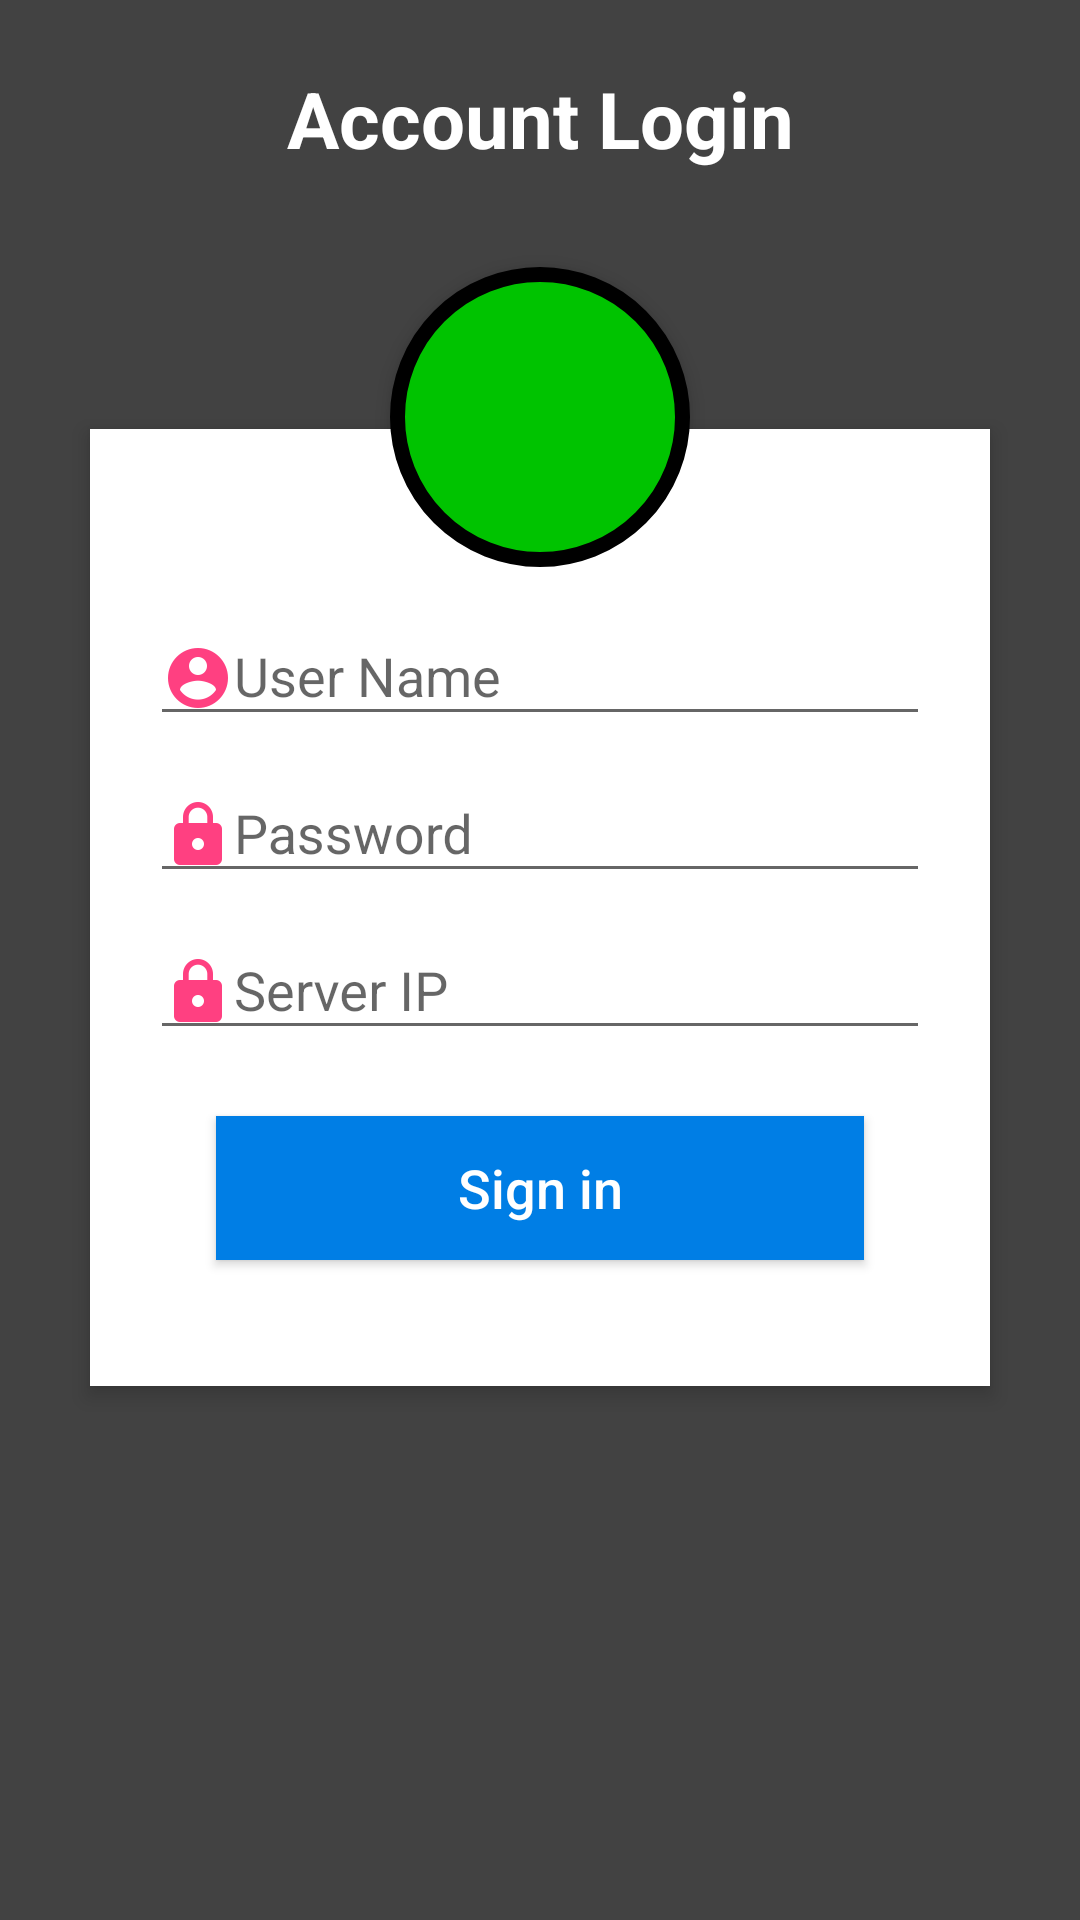

Write the Android layout XML for this screen, with the resource values it uses.
<!-- AndroidManifest.xml: application theme Theme.DesignDemo -->
<!-- res/layout/activity_login.xml -->
<?xml version="1.0" encoding="utf-8"?>
<RelativeLayout xmlns:android="http://schemas.android.com/apk/res/android"
    xmlns:tools="http://schemas.android.com/tools"
    android:layout_width="match_parent"
    android:layout_height="match_parent"
    android:background="@color/cardview_dark_background"
    android:orientation="vertical"
    android:scrollbarAlwaysDrawVerticalTrack="true">

    <TextView
        android:id="@+id/login_title"
        android:layout_width="fill_parent"
        android:layout_height="wrap_content"
        android:layout_marginBottom="16dp"
        android:layout_marginTop="22dp"
        android:gravity="center_horizontal"
        android:text="Account Login"
        android:textColor="#fff"
        android:textSize="26sp"
        android:textStyle="bold" />

    <RelativeLayout
        android:layout_width="fill_parent"
        android:layout_height="wrap_content"
        android:layout_below="@+id/login_title"
        android:layout_marginLeft="30dp"
        android:layout_marginRight="30dp"
        android:layout_marginTop="70dp"
        android:background="#fff"
        android:elevation="4dp"
        android:orientation="vertical"
        android:padding="20dp">

        <LinearLayout
            android:layout_width="fill_parent"
            android:layout_height="wrap_content"
            android:orientation="vertical"
            android:paddingTop="30dp">

            <android.support.design.widget.TextInputLayout
                android:layout_width="match_parent"
                android:layout_height="wrap_content">

                <EditText
                    android:id="@+id/user_name"
                    android:layout_width="fill_parent"
                    android:layout_height="wrap_content"
                    android:drawableLeft="@drawable/ic_account_circle_blue_400_24dp"
                    android:drawableTint="#FF4081"
                    android:hint="User Name"
                    android:maxLines="1" />
            </android.support.design.widget.TextInputLayout>

            <android.support.design.widget.TextInputLayout
                android:layout_width="match_parent"
                android:layout_height="wrap_content">
                <EditText
                    android:id="@+id/password"
                    android:inputType="textPassword"
                    android:layout_width="fill_parent"
                    android:layout_height="wrap_content"
                    android:layout_marginTop="16dp"
                    android:drawableLeft="@drawable/ic_lock_blue_400_24dp"
                    android:drawableTint="#FF4081"
                    android:hint="Password"
                    android:maxLines="1" />
            </android.support.design.widget.TextInputLayout>

            <android.support.design.widget.TextInputLayout
                android:layout_width="match_parent"
                android:layout_height="wrap_content">
                <EditText
                    android:id="@+id/serverIP"
                    android:layout_width="fill_parent"
                    android:layout_height="wrap_content"
                    android:layout_marginTop="16dp"
                    android:drawableLeft="@drawable/ic_lock_blue_400_24dp"
                    android:drawableTint="#FF4081"
                    android:hint="Server IP"
                    android:maxLines="1" />
            </android.support.design.widget.TextInputLayout>
            <Button
                android:id="@+id/btnLogin"
                android:layout_width="fill_parent"
                android:layout_height="wrap_content"
                android:layout_margin="22dp"
                android:background="@color/colorPrimary"
                android:text="Sign in"
                android:textAllCaps="false"
                android:textColor="#fff"
                android:textSize="18sp" />
        </LinearLayout>
    </RelativeLayout>

    <ImageButton
        android:id="@+id/user_profile_photo"
        android:layout_width="100dp"
        android:layout_height="100dp"
        android:layout_below="@+id/login_title"
        android:layout_centerHorizontal="true"
        android:layout_marginTop="16dp"
        android:background="@drawable/user_profile_image_background"
        android:elevation="4dp"
        android:src="@drawable/ic_supervisor_account_white_36dp"
        tools:targetApi="lollipop" />
    </RelativeLayout>
<!-- resources referenced by this layout -->
<resources>
  <color name="colorPrimary">#007ee5</color>
  <!-- drawable ic_account_circle_blue_400_24dp: png bitmap (drawable-hdpi, 604 bytes) -->
  <!-- drawable ic_lock_blue_400_24dp: png bitmap (drawable-hdpi, 364 bytes) -->
  <!-- drawable user_profile_image_background (drawable) -->
  <?xml version="1.0" encoding="utf-8"?>
  <shape xmlns:android="http://schemas.android.com/apk/res/android"
      android:shape="rectangle">
      <corners android:radius="1000dp" />
      <solid android:color="@color/colorAccent" />
      <stroke
          android:width="5dip"
          android:color="@color/mdtp_white" />
      <padding
          android:bottom="4dp"
          android:left="4dp"
          android:right="4dp"
          android:top="4dp" />
  </shape>
  <style name="Theme.DesignDemo" parent="Base.Theme.DesignDemo">
      </style>
  <color name="colorAccent">#00c300</color>
  <style name="Base.Theme.DesignDemo" parent="Theme.AppCompat.DayNight.NoActionBar">
          <item name="colorPrimary">@color/colorPrimary</item>
          <item name="colorPrimaryDark">@color/colorPrimaryDark</item>
          <item name="colorAccent">@color/colorAccent</item>
      </style>
  <color name="colorPrimaryDark">#0077B5</color>
</resources>
